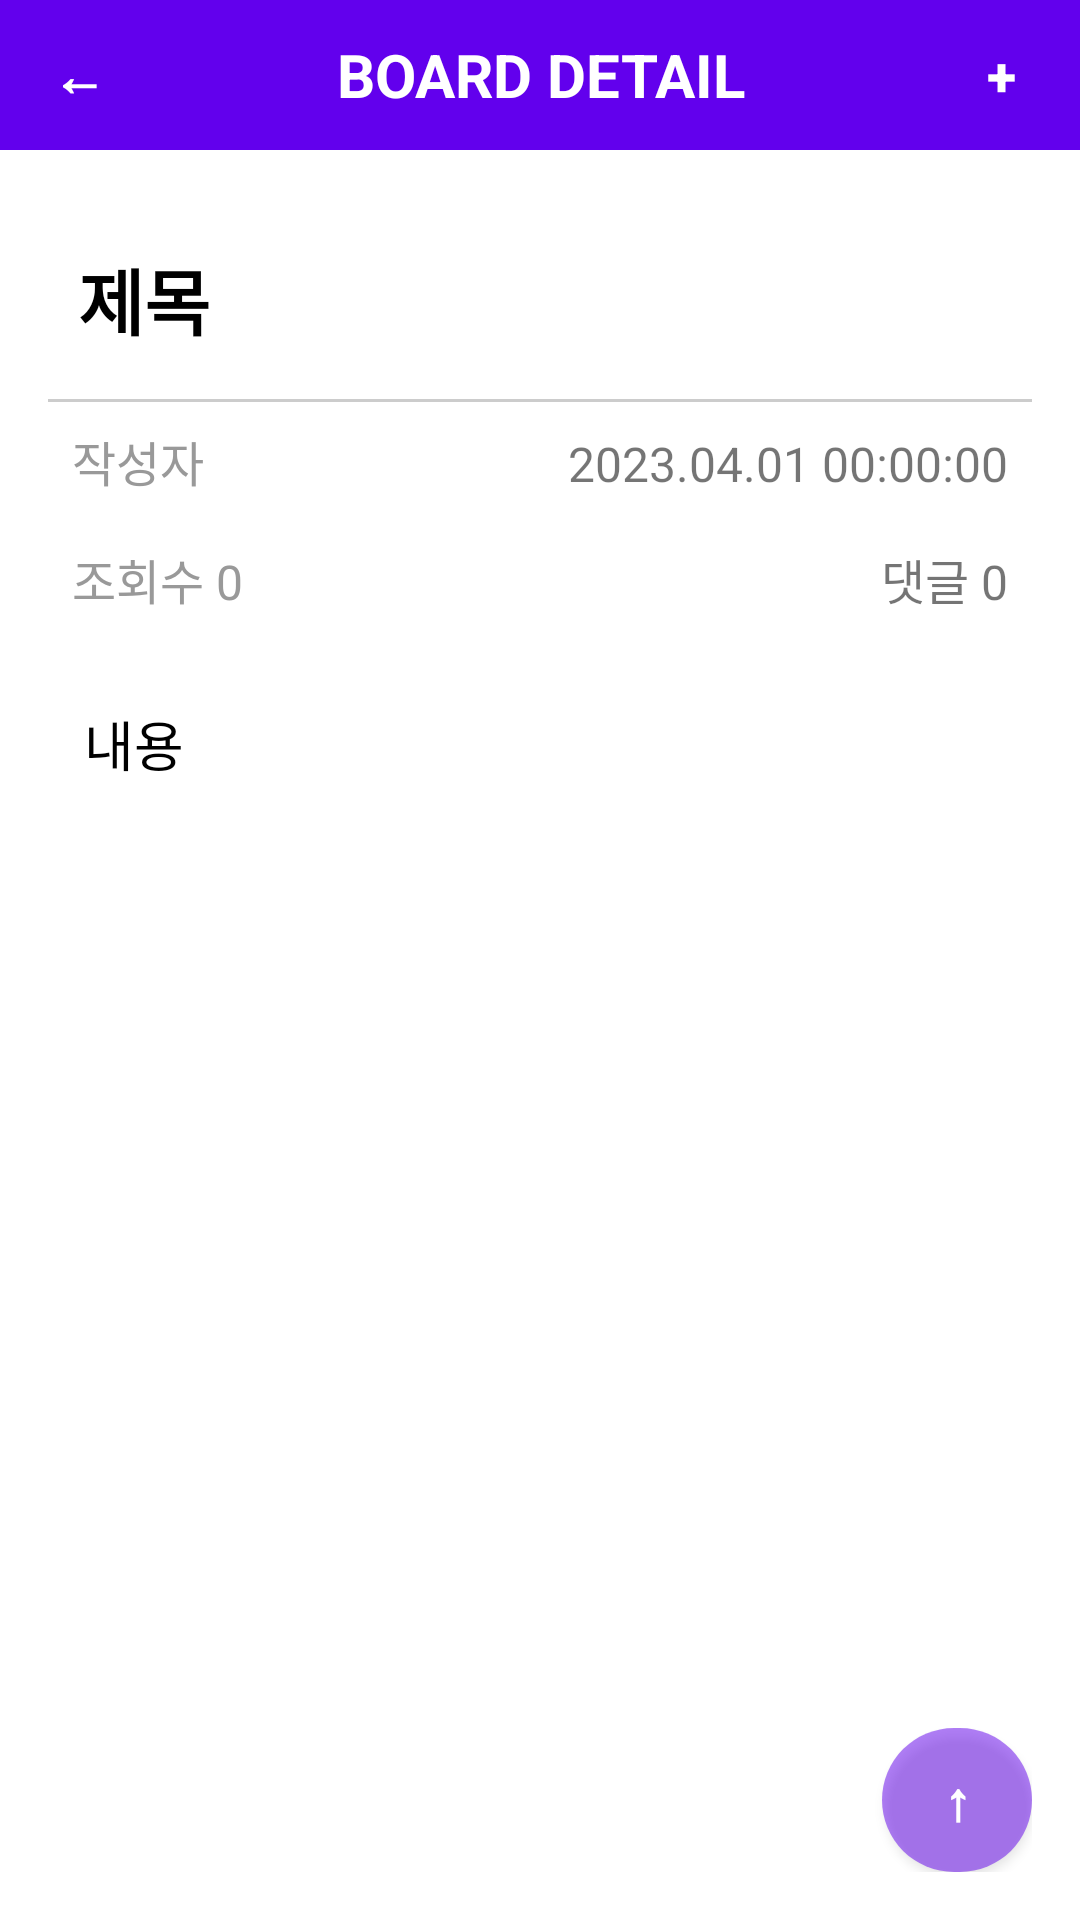

Here is an Android app screen rendered from its layout file. Give the layout XML and the strings, colors and styles it references.
<!-- AndroidManifest.xml: application theme Theme.N_clab -->
<!-- res/layout/board_detail.xml -->
<?xml version="1.0" encoding="utf-8"?>
<androidx.constraintlayout.widget.ConstraintLayout
    xmlns:android="http://schemas.android.com/apk/res/android"
    xmlns:tools="http://schemas.android.com/tools" android:layout_width="match_parent"
    android:layout_height="match_parent"
    tools:context=".ui.board.BoardDetailActivity">
    









    
    <LinearLayout
        android:layout_width="match_parent"
        android:layout_height="match_parent"
        android:orientation="vertical">

        <LinearLayout
            android:id="@+id/header"
            android:layout_width="match_parent"
            android:layout_height="50dp"
            android:background="#6200ED">

            <Button
                    android:id="@+id/back_btn"
                    android:layout_width="wrap_content"
                    android:layout_height="match_parent"
                    android:layout_weight="1"
                    android:text="←"
                    android:textSize="18dp"
                    android:textStyle="bold"
                    android:textAlignment="center"
                    android:background="#00ffffff"/>

            <TextView
                    android:layout_width="match_parent"
                    android:layout_height="match_parent"
                    android:layout_weight="3"
                    android:background="#00ffffff"
                    android:textAlignment="center"
                    android:text="BOARD DETAIL"
                    android:textSize="20dp"
                    android:textColor="#ffffff"
                    android:textStyle="bold"
                    android:gravity="center_vertical"
                    tools:ignore="RtlCompat"/>

            <Button
                    android:id="@+id/menu_btn"
                    android:layout_width="wrap_content"
                    android:layout_height="match_parent"
                    android:layout_weight="1"
                    android:text="+"
                    android:textSize="18dp"
                    android:textStyle="bold"
                    android:textAlignment="center"
                    android:background="#00ffffff"/>

        </LinearLayout>

        <FrameLayout
                android:id="@+id/frame_layout"
                android:layout_width="match_parent"
                android:layout_height="match_parent">

            <ScrollView
                    android:layout_width="match_parent"
                    android:layout_height="match_parent"
                    android:layout_weight="1"
                    android:fillViewport="true"
                    android:padding="16dp">

                <LinearLayout
                        android:layout_width="match_parent"
                        android:layout_height="wrap_content"
                        android:orientation="vertical">

                    <LinearLayout
                            android:layout_width="match_parent"
                            android:layout_height="wrap_content"
                            android:orientation="vertical">

                        <TextView
                                android:id="@+id/title"
                                android:layout_width="match_parent"
                                android:layout_height="wrap_content"
                                android:paddingLeft="10dp"
                                android:paddingRight="10dp"
                                android:paddingTop="16dp"
                                android:paddingBottom="16dp"
                                android:text="제목"
                                android:textSize="24dp"
                                android:textColor="#000000"
                                android:textStyle="bold"/>

                    </LinearLayout>

                    <LinearLayout
                            android:layout_width="match_parent"
                            android:layout_height="1dp"
                            android:background="#cccccc">
                    </LinearLayout>

                    <LinearLayout
                            android:layout_width="match_parent"
                            android:layout_height="wrap_content"
                            android:orientation="horizontal">

                        <TextView
                                android:id="@+id/reg_user"
                                android:layout_width="match_parent"
                                android:layout_height="wrap_content"
                                android:padding="8dp"
                                android:text="작성자"
                                android:layout_weight="1"
                                android:textColor="#999999"
                                android:textSize="16dp"/>

                        <TextView
                                android:id="@+id/reg_date"
                                android:layout_width="match_parent"
                                android:layout_height="wrap_content"
                                android:padding="8dp"
                                android:text="2023.04.01 00:00:00"
                                android:layout_weight="1"
                                android:textSize="16dp"
                                android:textAlignment="textEnd"/>

                    </LinearLayout>

                    <LinearLayout
                            android:layout_width="match_parent"
                            android:layout_height="wrap_content"
                            android:orientation="horizontal">

                        <TextView
                                android:id="@+id/view_cnt"
                                android:layout_width="match_parent"
                                android:layout_height="wrap_content"
                                android:padding="8dp"
                                android:text="조회수 0"
                                android:layout_weight="1"
                                android:textColor="#999999"
                                android:textSize="16dp"/>

                        <TextView
                                android:id="@+id/comment_cnt"
                                android:layout_width="match_parent"
                                android:layout_height="wrap_content"
                                android:padding="8dp"
                                android:text="댓글 0"
                                android:layout_weight="1"
                                android:textSize="16dp"
                                android:textAlignment="textEnd"/>

                    </LinearLayout>

                    <TextView
                            android:id="@+id/content"
                            android:layout_width="match_parent"
                            android:layout_height="match_parent"
                            android:padding="12dp"
                            android:text="내용"
                            android:textSize="18dp"
                            android:textColor="#000000"
                            android:layout_marginTop="30px"/>

                    
                    
                    
                    
                    

                    
                    
                    
                    
                    
                    

                </LinearLayout>

            </ScrollView>

            
            
            
            

            
            
            
            
            
            
            
            

            
            
            
            
            
            

            

            <LinearLayout
                    android:layout_width="match_parent"
                    android:layout_height="wrap_content"
                    android:orientation="horizontal"
                    android:visibility="visible"
                    android:padding="16dp"
                    android:layoutDirection="rtl"
                    android:layout_gravity="bottom"
                    android:background="#00ffffff">

                <Button
                        android:id="@+id/go_up_button"
                        android:layout_width="50dp"
                        android:layout_height="match_parent"
                        android:background="@drawable/btn_bg_second"
                        android:text="↑"
                        android:textSize="18dp"
                        android:textStyle="bold"/>

            </LinearLayout>

        </FrameLayout>



    </LinearLayout>

</androidx.constraintlayout.widget.ConstraintLayout>
<!-- resources referenced by this layout -->
<resources>
  <!-- drawable btn_bg_second (drawable) -->
  <?xml version="1.0" encoding="utf-8"?>
  <shape xmlns:android="http://schemas.android.com/apk/res/android">
  
      <solid android:color="#806200ED" />
  
      <stroke
              android:width="0dp"
              android:color="#ffffffff" />
  
      <corners
              android:topLeftRadius="250dp"
              android:topRightRadius="250dp"
              android:bottomLeftRadius="250dp"
              android:bottomRightRadius="250dp"  />
  
  </shape>
  <style name="Theme.N_clab" parent="Theme.MaterialComponents.DayNight.DarkActionBar">
          
          <item name="colorPrimary">@color/purple_500</item>
          <item name="colorPrimaryVariant">@color/purple_700</item>
          <item name="colorOnPrimary">@color/white</item>
          
          <item name="colorSecondary">@color/teal_200</item>
          <item name="colorSecondaryVariant">@color/teal_700</item>
          <item name="colorOnSecondary">@color/black</item>
          
          <item name="android:statusBarColor">?attr/colorPrimaryVariant</item>
          
      </style>
  <!-- not gathered from this repository: default colours our renderer supplied (Android Studio template values) -->
  <color name="purple_500">#FF6200EE</color>
  <color name="purple_700">#FF3700B3</color>
  <color name="teal_200">#FF03DAC5</color>
  <color name="teal_700">#FF018786</color>
  <color name="black">#FF000000</color>
  <color name="white">#FFFFFFFF</color>
</resources>
